Dataset: data (GitHub, Achuthan2909/Heart-Disease-Analysis-using-ECG-Spectrograms-and-SHAP). Classes: APC, LBB, NOR, PVC, RBB.

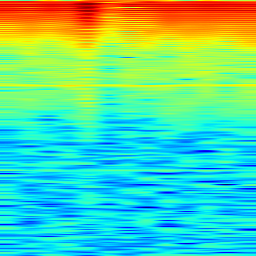
Label: NOR

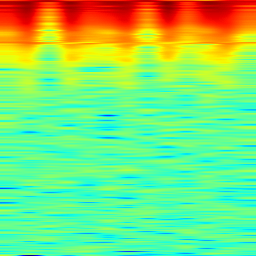
Label: RBB

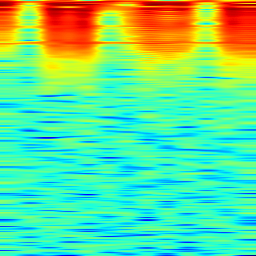
Label: APC

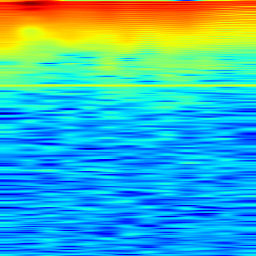
Label: LBB

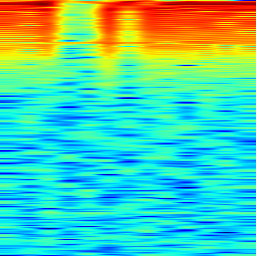
Label: APC

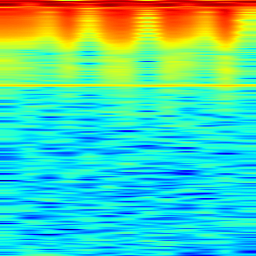
Label: PVC
